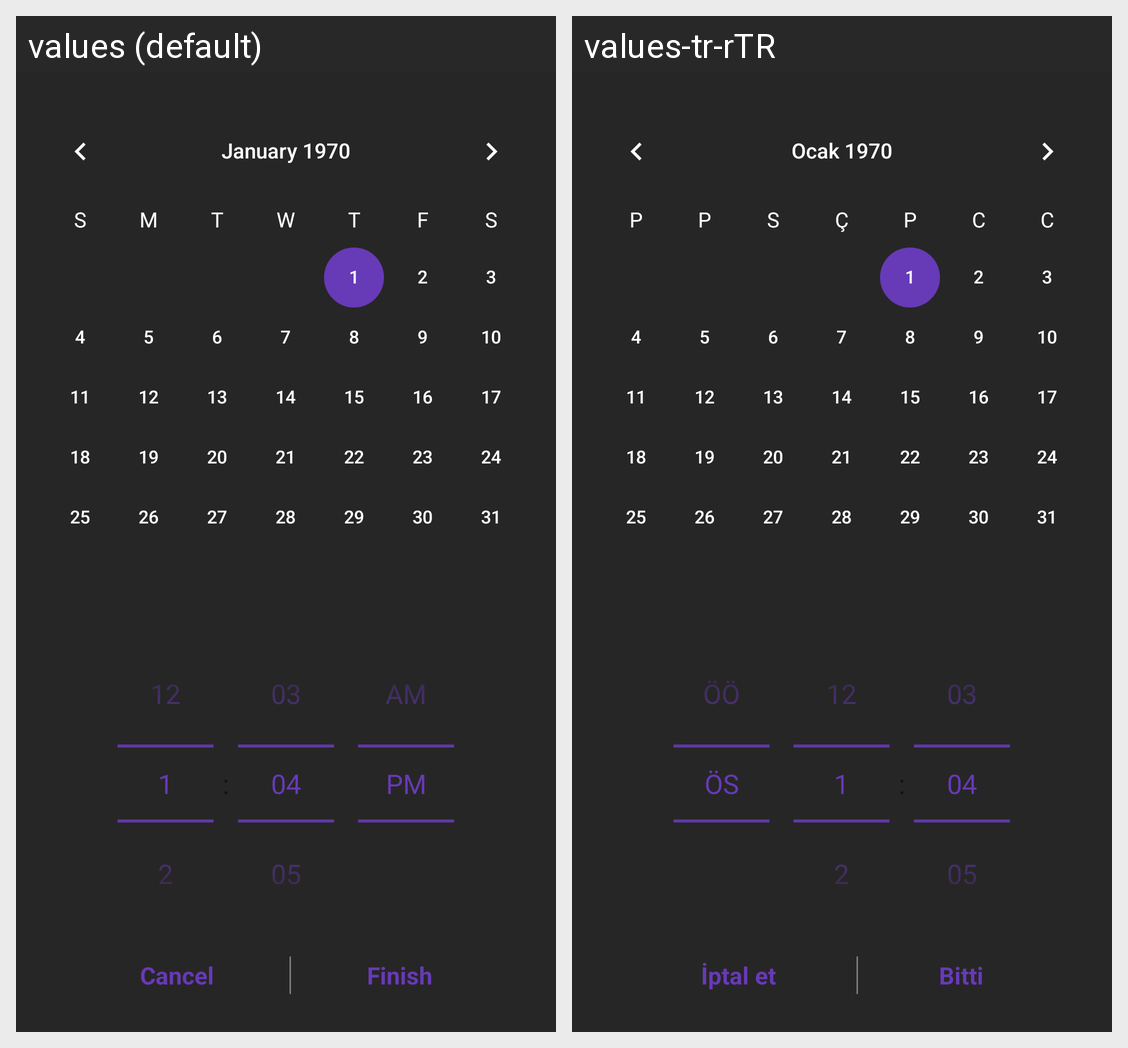

Strings drawn on this Android screen and how each of the app's shown locales translates them:
Android screen res/layout/date_time_bottom_dialog.xml rendered under 2 locales, left to right: values (default), values-tr-rTR. Device: Nexus 5 (rendered at 1080×1920; each locale shown at half size, 540×960, under a caption strip naming it); theme Theme.ReminderApp.
Strings drawn on this screen, with the default value and each locale's value (text and hints the layout hard-codes, and strings that could not be matched under every locale, appear in the picture but are not listed):

cancel
  values: Cancel
  values-tr-rTR: İptal et

finish
  values: Finish
  values-tr-rTR: Bitti
